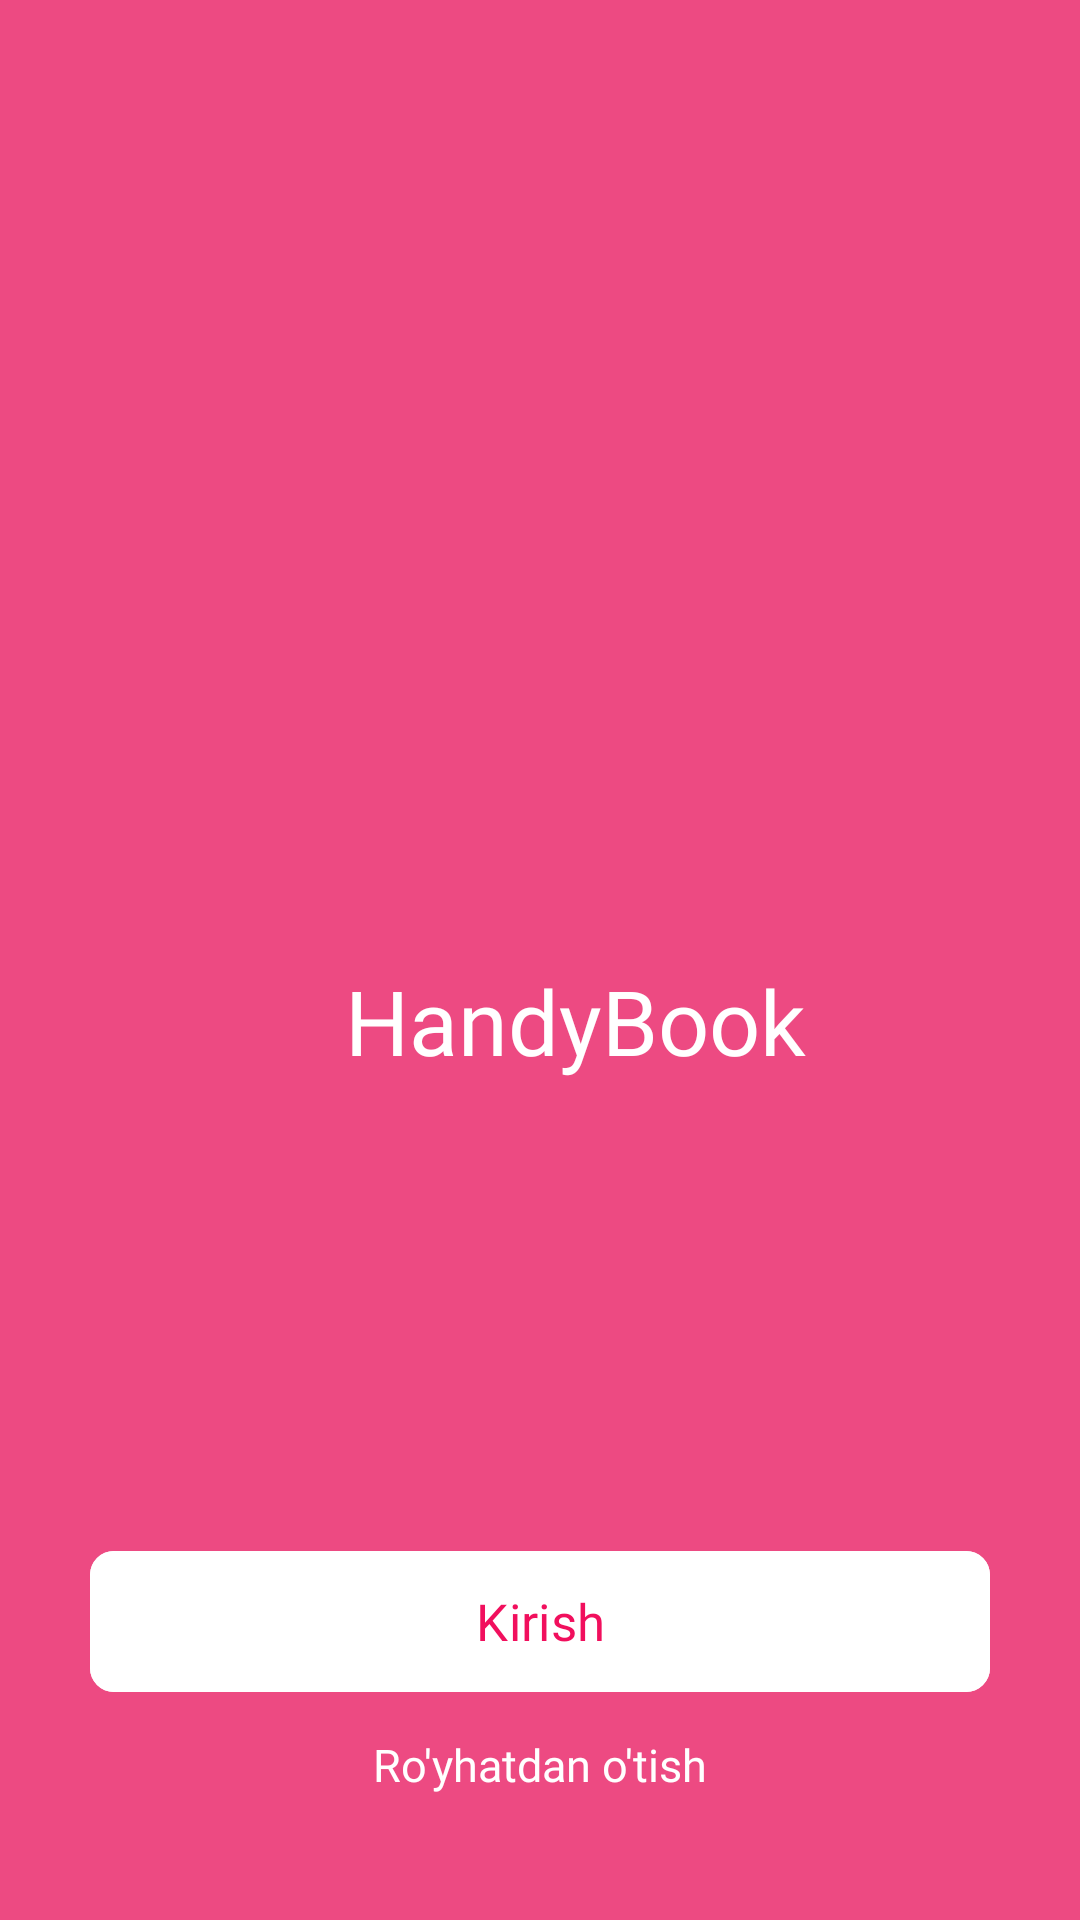

Here is an Android app screen rendered from its layout file. Give the layout XML and the strings, colors and styles it references.
<!-- AndroidManifest.xml: application theme Theme.HandyBookChsb -->
<!-- res/layout/fragment_choose_way.xml -->
<?xml version="1.0" encoding="utf-8"?>
<androidx.constraintlayout.widget.ConstraintLayout xmlns:android="http://schemas.android.com/apk/res/android"
    xmlns:app="http://schemas.android.com/apk/res-auto"
    xmlns:tools="http://schemas.android.com/tools"
    android:layout_width="match_parent"
    android:layout_height="match_parent"
    android:background="@color/pink"
    tools:context=".enter.ChooseWayFragment">

    <ImageView
        android:id="@+id/logo_id"
        android:layout_width="wrap_content"
        android:layout_height="wrap_content"
        android:src="@drawable/logo_1"
        app:layout_constraintBottom_toBottomOf="parent"
        app:layout_constraintEnd_toEndOf="parent"
        app:layout_constraintHorizontal_bias="0.532"
        app:layout_constraintStart_toStartOf="parent"
        app:layout_constraintTop_toTopOf="parent" />
    <TextView
        android:id="@+id/text_id"
        android:layout_width="wrap_content"
        android:layout_height="wrap_content"
        android:text="HandyBook"
        android:textSize="30sp"
        android:fontFamily="@font/text_style_splash"
        app:layout_constraintTop_toBottomOf="@id/logo_id"
        android:textColor="@color/white"
        app:layout_constraintStart_toStartOf="@+id/logo_id"
        app:layout_constraintEnd_toEndOf="@+id/logo_id"/>

    <com.google.android.material.button.MaterialButton
        android:id="@+id/login_btn_id"
        android:layout_width="300dp"
        android:layout_height="55dp"
        android:layout_marginBottom="72dp"
        android:backgroundTint="@color/white"
        android:fontFamily="@font/text_style_splash"
        android:text="Kirish"
        android:textColor="@color/dark_pink"
        android:textSize="17sp"
        app:cornerRadius="8dp"
        app:layout_constraintBottom_toBottomOf="parent"
        app:layout_constraintEnd_toEndOf="@+id/text_id"
        app:layout_constraintHorizontal_bias="0.582"
        app:layout_constraintStart_toStartOf="@+id/text_id" />

    <TextView
        android:id="@+id/registration_id"
        android:layout_width="wrap_content"
        android:layout_height="wrap_content"
        android:text="Ro'yhatdan o'tish"
        android:textColor="@color/white"
        android:textSize="15sp"
        android:layout_marginTop="10dp"
        android:fontFamily="@font/text_style_splash"
        app:layout_constraintEnd_toEndOf="@+id/login_btn_id"
        app:layout_constraintStart_toStartOf="@+id/login_btn_id"
        app:layout_constraintTop_toBottomOf="@+id/login_btn_id" />
</androidx.constraintlayout.widget.ConstraintLayout>
<!-- resources referenced by this layout -->
<resources>
  <color name="dark_pink">#F10F5D</color>
  <color name="pink">#ED4A82</color>
  <color name="white">#FFFFFFFF</color>
  <style name="Theme.HandyBookChsb" parent="Base.Theme.HandyBookChsb" />
  <style name="Base.Theme.HandyBookChsb" parent="Theme.Material3.DayNight.NoActionBar">
          
          
      </style>
</resources>
